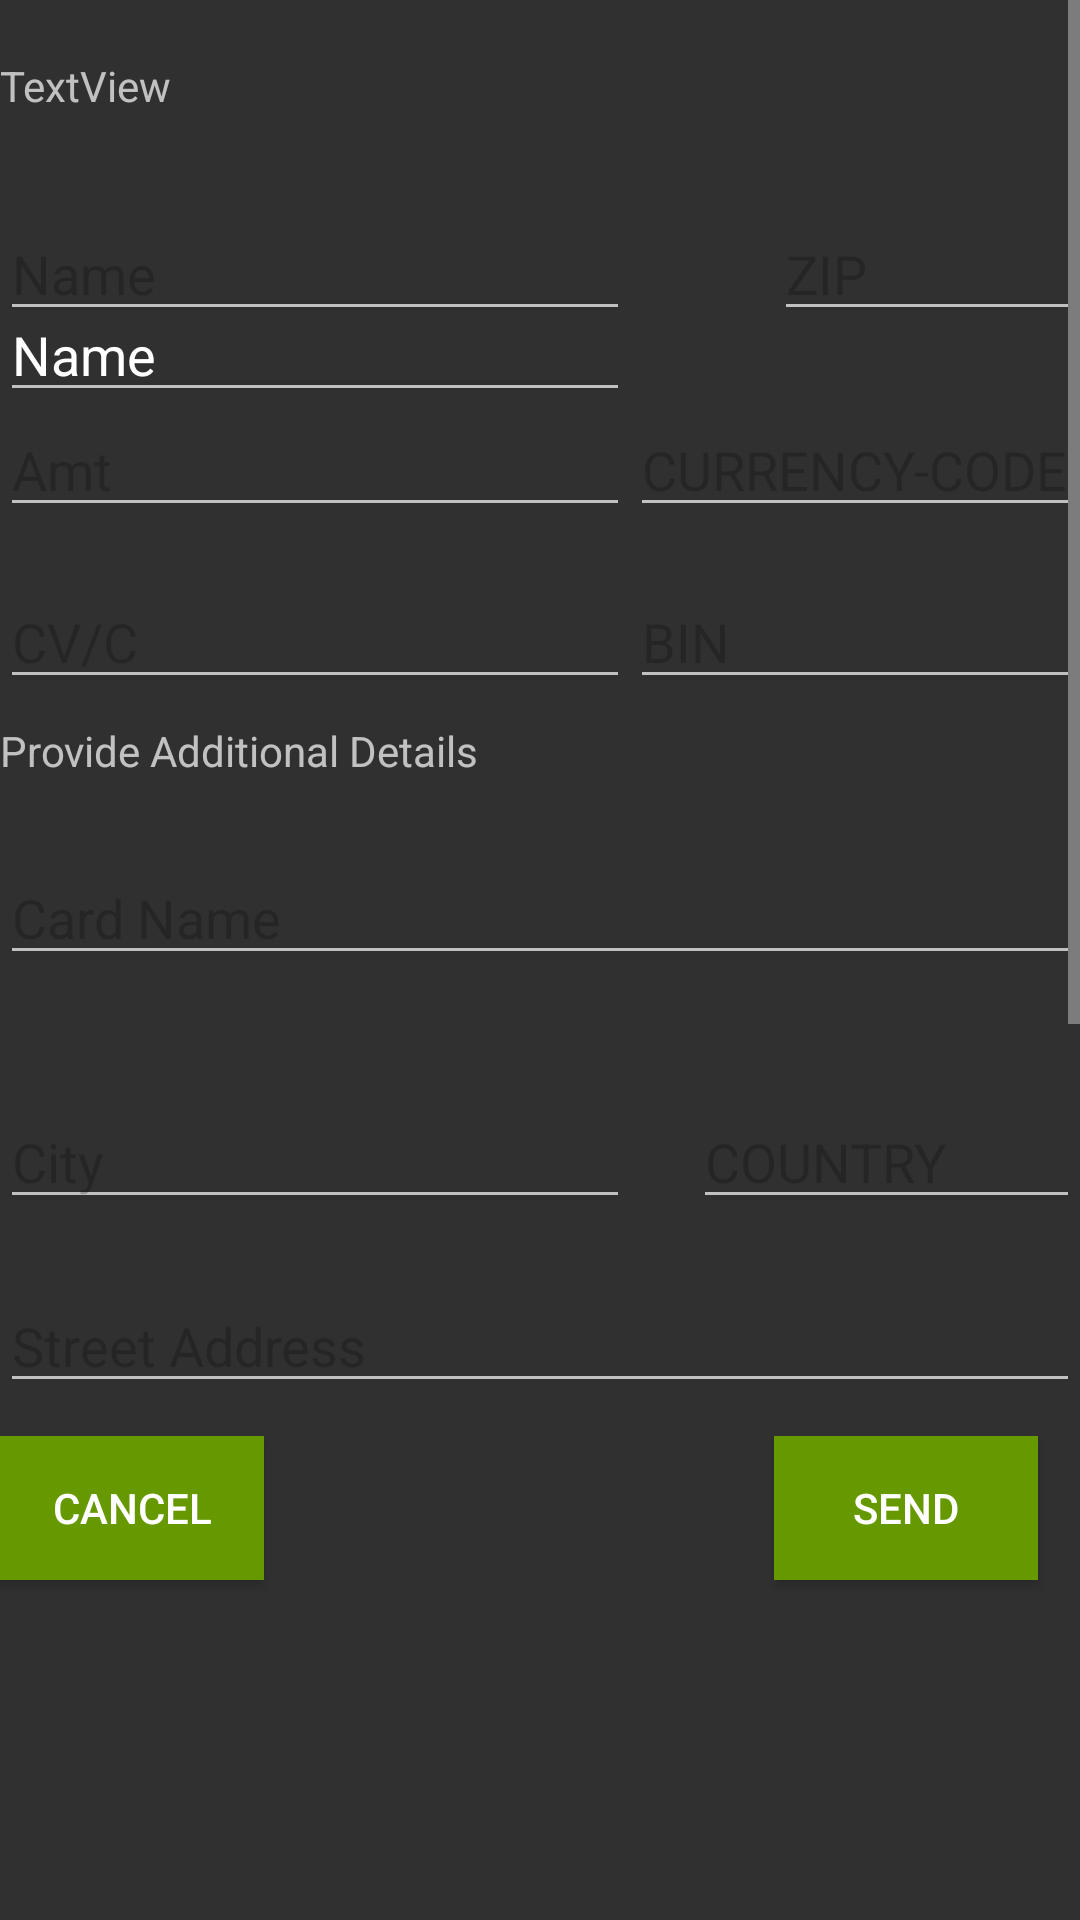

Write the Android layout XML for this screen, with the resource values it uses.
<!-- AndroidManifest.xml: application theme Base.Theme.AppCompat -->
<!-- res/layout/visahelper.xml -->
<?xml version="1.0" encoding="utf-8"?>
<ScrollView xmlns:android="http://schemas.android.com/apk/res/android"
    xmlns:tools="http://schemas.android.com/tools"
    android:layout_width="match_parent"
    android:layout_height="match_parent"
    android:background="@color/tw__composer_white"
    android:orientation="vertical">

    <RelativeLayout
        android:layout_width="match_parent"
        android:layout_height="1200sp">


        <EditText
            android:id="@+id/Account_Number"
            android:layout_width="wrap_content"
            android:layout_height="wrap_content"
            android:layout_alignParentStart="true"
            android:layout_alignParentTop="true"
            android:layout_marginTop="69dp"
            android:ems="10"
            android:inputType="textPersonName"
            android:text="Name"
            android:textColor="@color/cardview_shadow_start_color"
            tools:text="Account Number"
            android:layout_alignEnd="@+id/editText18" />

        <EditText
            android:id="@+id/Amt"
            android:layout_width="wrap_content"
            android:layout_height="wrap_content"
            android:layout_alignParentStart="true"
            android:layout_below="@+id/Account_Number"
            android:layout_marginTop="24dp"
            android:ems="10"
            android:inputType="textPersonName"
            android:text="Amt"
            android:textColor="@color/cardview_shadow_start_color" />


        <EditText
            android:id="@+id/CurrencyCode"
            android:layout_width="wrap_content"
            android:layout_height="match_parent"
            android:layout_alignBaseline="@+id/Amt"
            android:layout_alignBottom="@+id/Amt"
            android:layout_toEndOf="@+id/Amt"
            android:ems="10"
            android:inputType="textPersonName"
            android:text="CURRENCY-CODE"
            android:textColor="@color/cardview_shadow_start_color" />

        <TextView
            android:id="@+id/textView7"
            android:layout_width="match_parent"
            android:layout_height="wrap_content"
            android:layout_alignParentStart="true"
            android:layout_below="@+id/Amt"
            android:layout_marginTop="65dp"
            android:text="Provide Additional Details"
            android:textColor="@color/authui_inputTextColorDark" />

        <EditText
            android:id="@+id/CardName"
            android:layout_width="match_parent"
            android:layout_height="wrap_content"
            android:layout_alignParentStart="true"
            android:layout_below="@+id/textView7"
            android:layout_marginTop="24dp"
            android:ems="10"
            android:inputType="textPersonName"
            android:text="Card Name"
            android:textColor="@color/cardview_shadow_start_color" />

        <EditText
            android:id="@+id/City"
            android:layout_width="wrap_content"
            android:layout_height="wrap_content"
            android:layout_alignParentStart="true"
            android:layout_below="@+id/CardName"
            android:layout_marginTop="40dp"
            android:ems="10"
            android:inputType="textPersonName"
            android:text="City"
            android:textColor="@color/cardview_shadow_start_color" />

        <EditText
            android:id="@+id/COUNTRY"
            android:layout_width="wrap_content"
            android:layout_height="wrap_content"
            android:layout_alignBottom="@+id/City"
            android:layout_marginStart="21dp"
            android:layout_toEndOf="@+id/City"
            android:ems="10"
            android:inputType="textPersonName"
            android:text="COUNTRY"
            android:textColor="@color/cardview_shadow_start_color" />

        <EditText
            android:id="@+id/StreetAddress"
            android:layout_width="wrap_content"
            android:layout_height="wrap_content"
            android:layout_alignParentEnd="true"
            android:layout_alignParentStart="true"
            android:layout_below="@+id/City"
            android:layout_marginTop="20dp"
            android:ems="10"
            android:inputType="textPersonName"
            android:text="Street Address"
            android:textColor="@color/cardview_shadow_start_color" />

        <Button
            android:id="@+id/SendSubmit"
            android:layout_width="wrap_content"
            android:layout_height="wrap_content"
            android:layout_alignStart="@+id/COUNTRY"
            android:layout_below="@+id/StreetAddress"
            android:layout_marginStart="27dp"
            android:layout_marginTop="11dp"
            android:background="@android:color/holo_green_dark"
            android:text="SEND" />

        <Button
            android:id="@+id/SendCancel"
            android:layout_width="wrap_content"
            android:layout_height="wrap_content"
            android:layout_alignBaseline="@+id/SendSubmit"
            android:layout_alignBottom="@+id/SendSubmit"
            android:layout_alignParentStart="true"
            android:background="@android:color/holo_green_dark"
            android:text="CANCEL" />

        <TextView
            android:id="@+id/textView8"
            android:layout_width="wrap_content"
            android:layout_height="wrap_content"
            android:layout_alignParentEnd="true"
            android:layout_alignParentTop="true"
            android:layout_alignStart="@+id/SendCancel"
            android:layout_marginTop="19dp"
            android:text="TextView"
            android:textColor="@color/authui_inputTextColorDark"
            tools:text="Provide your details" />

        <EditText
            android:id="@+id/editText18"
            android:layout_width="wrap_content"
            android:layout_height="wrap_content"
            android:ems="10"
            android:inputType="textPersonName"
            android:text="Name"
            android:layout_marginTop="27dp"
            android:layout_alignTop="@+id/Account_Number"
            android:layout_alignStart="@+id/textView8" />

        <EditText
            android:id="@+id/CVC"
            android:layout_width="wrap_content"
            android:layout_height="wrap_content"
            android:layout_below="@+id/Amt"
            android:layout_marginTop="16dp"
            android:layout_toStartOf="@+id/BIN"
            android:ems="10"
            android:inputType="textPersonName"
            android:text="CV/C"
            android:textColor="@color/cardview_shadow_start_color" />

        <EditText
            android:id="@+id/BIN"
            android:layout_width="wrap_content"
            android:layout_height="wrap_content"
            android:ems="10"
            android:inputType="textPersonName"
            android:text="BIN"
            android:textColor="@color/cardview_shadow_start_color"
            android:layout_alignBaseline="@+id/CVC"
            android:layout_alignBottom="@+id/CVC"
            android:layout_toEndOf="@+id/Amt" />

        <EditText
            android:id="@+id/ZipCode"
            android:layout_width="wrap_content"
            android:layout_height="wrap_content"
            android:layout_alignBaseline="@+id/Account_Number"
            android:layout_alignStart="@+id/SendSubmit"
            android:layout_toEndOf="@+id/Account_Number"
            android:ems="10"
            android:inputType="textPersonName"
            android:text="ZIP"
            android:textColor="@color/cardview_shadow_start_color" />


    </RelativeLayout>


</ScrollView>
<!-- resources referenced by this layout -->
<resources>

</resources>
